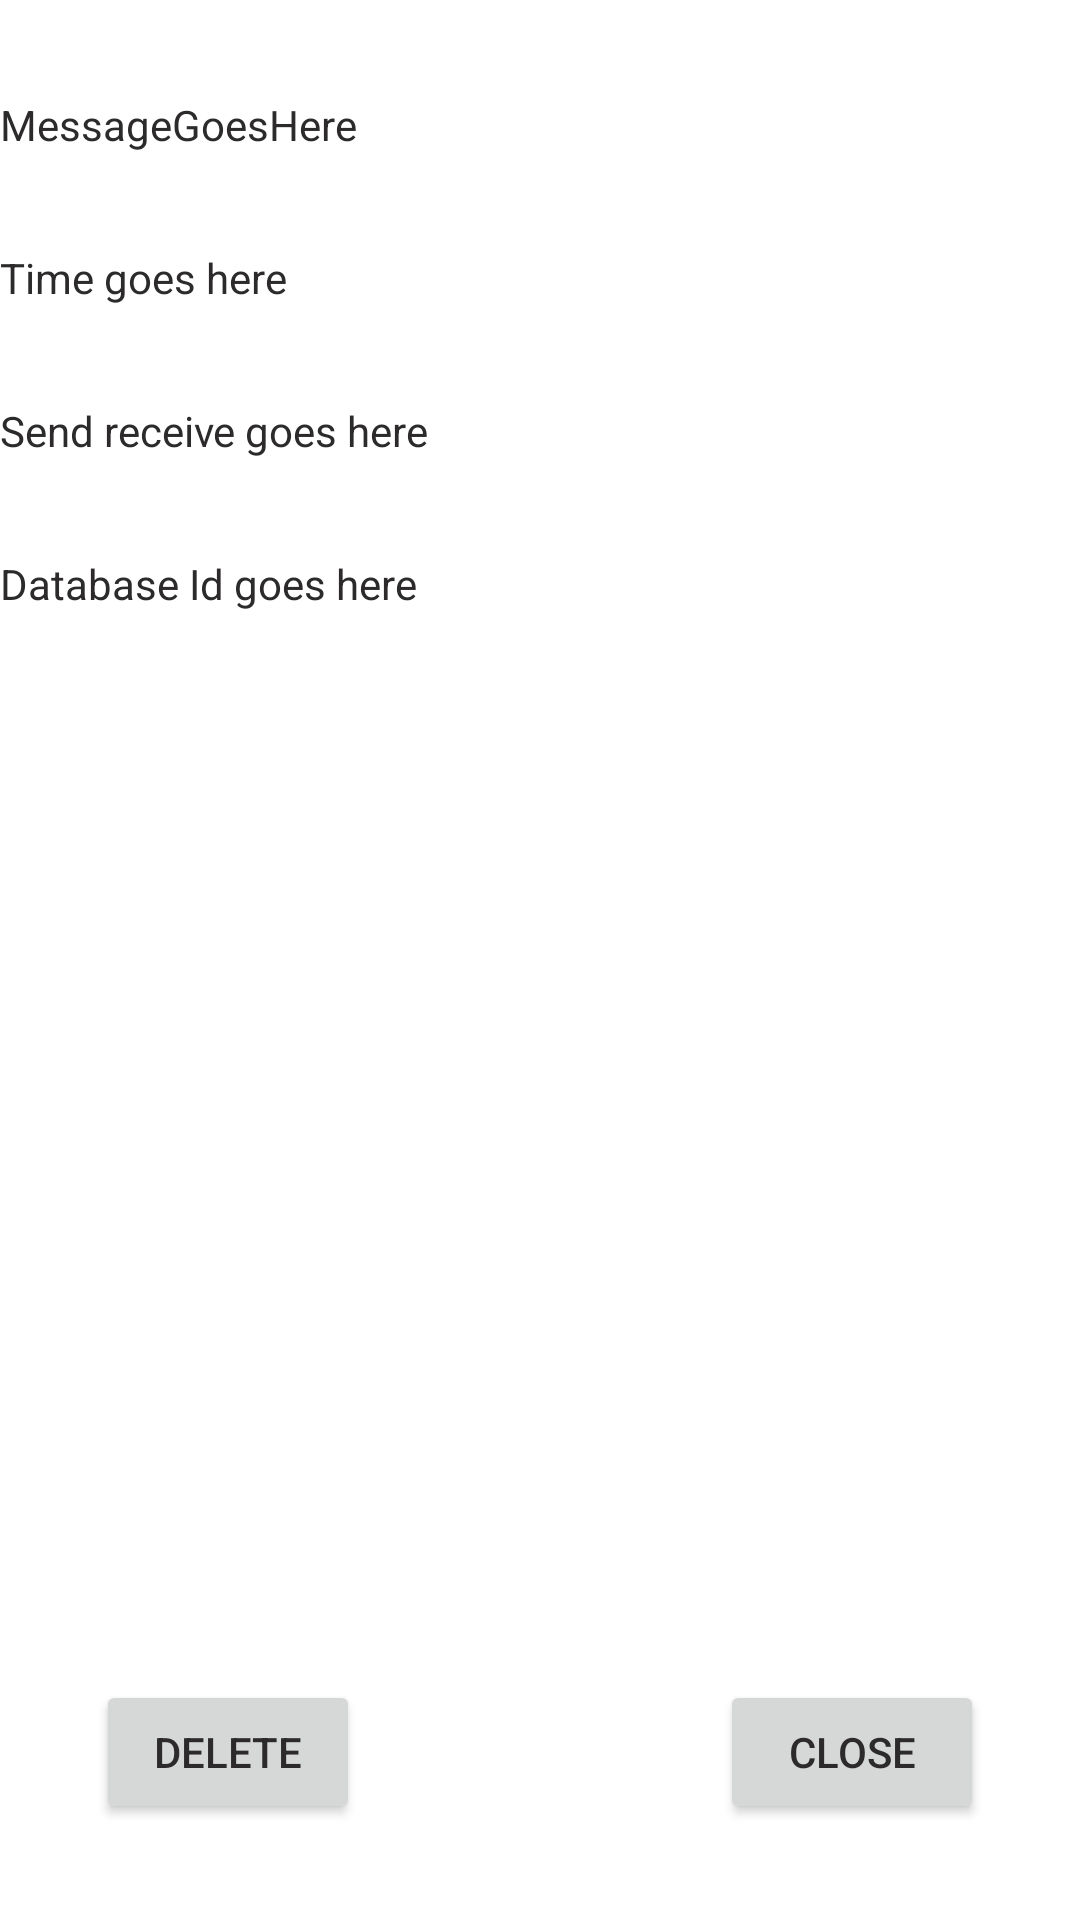

Produce the Android XML layout that renders to this screen, including the resource entries it uses.
<!-- AndroidManifest.xml: application theme Theme.AarKhabarsAndroidLabs -->
<!-- res/layout/details_layout.xml -->
<?xml version="1.0" encoding="utf-8"?>
<androidx.constraintlayout.widget.ConstraintLayout xmlns:android="http://schemas.android.com/apk/res/android"
    xmlns:app="http://schemas.android.com/apk/res-auto"
    xmlns:tools="http://schemas.android.com/tools"
    android:layout_width="match_parent"
    android:layout_height="match_parent"
    android:background="@color/white">

    <Button
        android:id="@+id/closeButton"
        android:layout_width="wrap_content"
        android:layout_height="wrap_content"
        android:layout_marginEnd="32dp"
        android:layout_marginBottom="32dp"
        android:text="Close"
        app:layout_constraintBottom_toBottomOf="parent"
        app:layout_constraintEnd_toEndOf="parent" />

    <TextView
        android:id="@+id/messageView"
        android:layout_width="wrap_content"
        android:layout_height="wrap_content"
        android:layout_marginTop="32dp"
        android:text="MessageGoesHere"
        app:layout_constraintStart_toStartOf="@+id/timeView"
        app:layout_constraintTop_toTopOf="parent" />

    <TextView
        android:id="@+id/timeView"
        android:layout_width="wrap_content"
        android:layout_height="wrap_content"
        android:layout_marginTop="32dp"
        android:text="Time goes here"
        app:layout_constraintStart_toStartOf="@+id/sendView"
        app:layout_constraintTop_toBottomOf="@+id/messageView" />

    <TextView
        android:id="@+id/sendView"
        android:layout_width="wrap_content"
        android:layout_height="wrap_content"
        android:layout_marginTop="32dp"
        android:text="Send receive goes here"
        app:layout_constraintStart_toStartOf="@+id/databaseIdView"
        app:layout_constraintTop_toBottomOf="@+id/timeView" />

    <TextView
        android:id="@+id/databaseIdView"
        android:layout_width="wrap_content"
        android:layout_height="wrap_content"
        android:layout_marginTop="32dp"
        android:text="Database Id goes here"
        app:layout_constraintTop_toBottomOf="@+id/sendView"
        tools:layout_editor_absoluteX="45dp" />

    <Button
        android:id="@+id/deleteButton"
        android:layout_width="wrap_content"
        android:layout_height="wrap_content"
        android:layout_marginStart="32dp"
        android:layout_marginBottom="32dp"
        android:text="Delete"
        app:layout_constraintBottom_toBottomOf="parent"
        app:layout_constraintStart_toStartOf="parent" />
</androidx.constraintlayout.widget.ConstraintLayout>
<!-- resources referenced by this layout -->
<resources>
  <color name="white">#FFFFFFFF</color>
  <style name="Theme.AarKhabarsAndroidLabs" parent="Theme.MaterialComponents.DayNight.DarkActionBar">
          
          <item name="colorPrimary">@color/my_primary</item>
  
          
          <item name="colorSecondary">@color/my_secondary</item>
  
          
          <item name="android:statusBarColor" tools:targetApi="l">@color/my_statusbar</item>
  
          
          <item name="android:textColor">@color/my_text</item>
  
          <item name="windowActionBar">false</item>
          <item name="windowNoTitle">true</item>
      </style>
  <color name="my_primary">#F0A612</color>
  <color name="my_secondary">#A60E0E</color>
  <color name="my_statusbar">#33BD14</color>
  <color name="my_text">#2C2A2A</color>
</resources>
